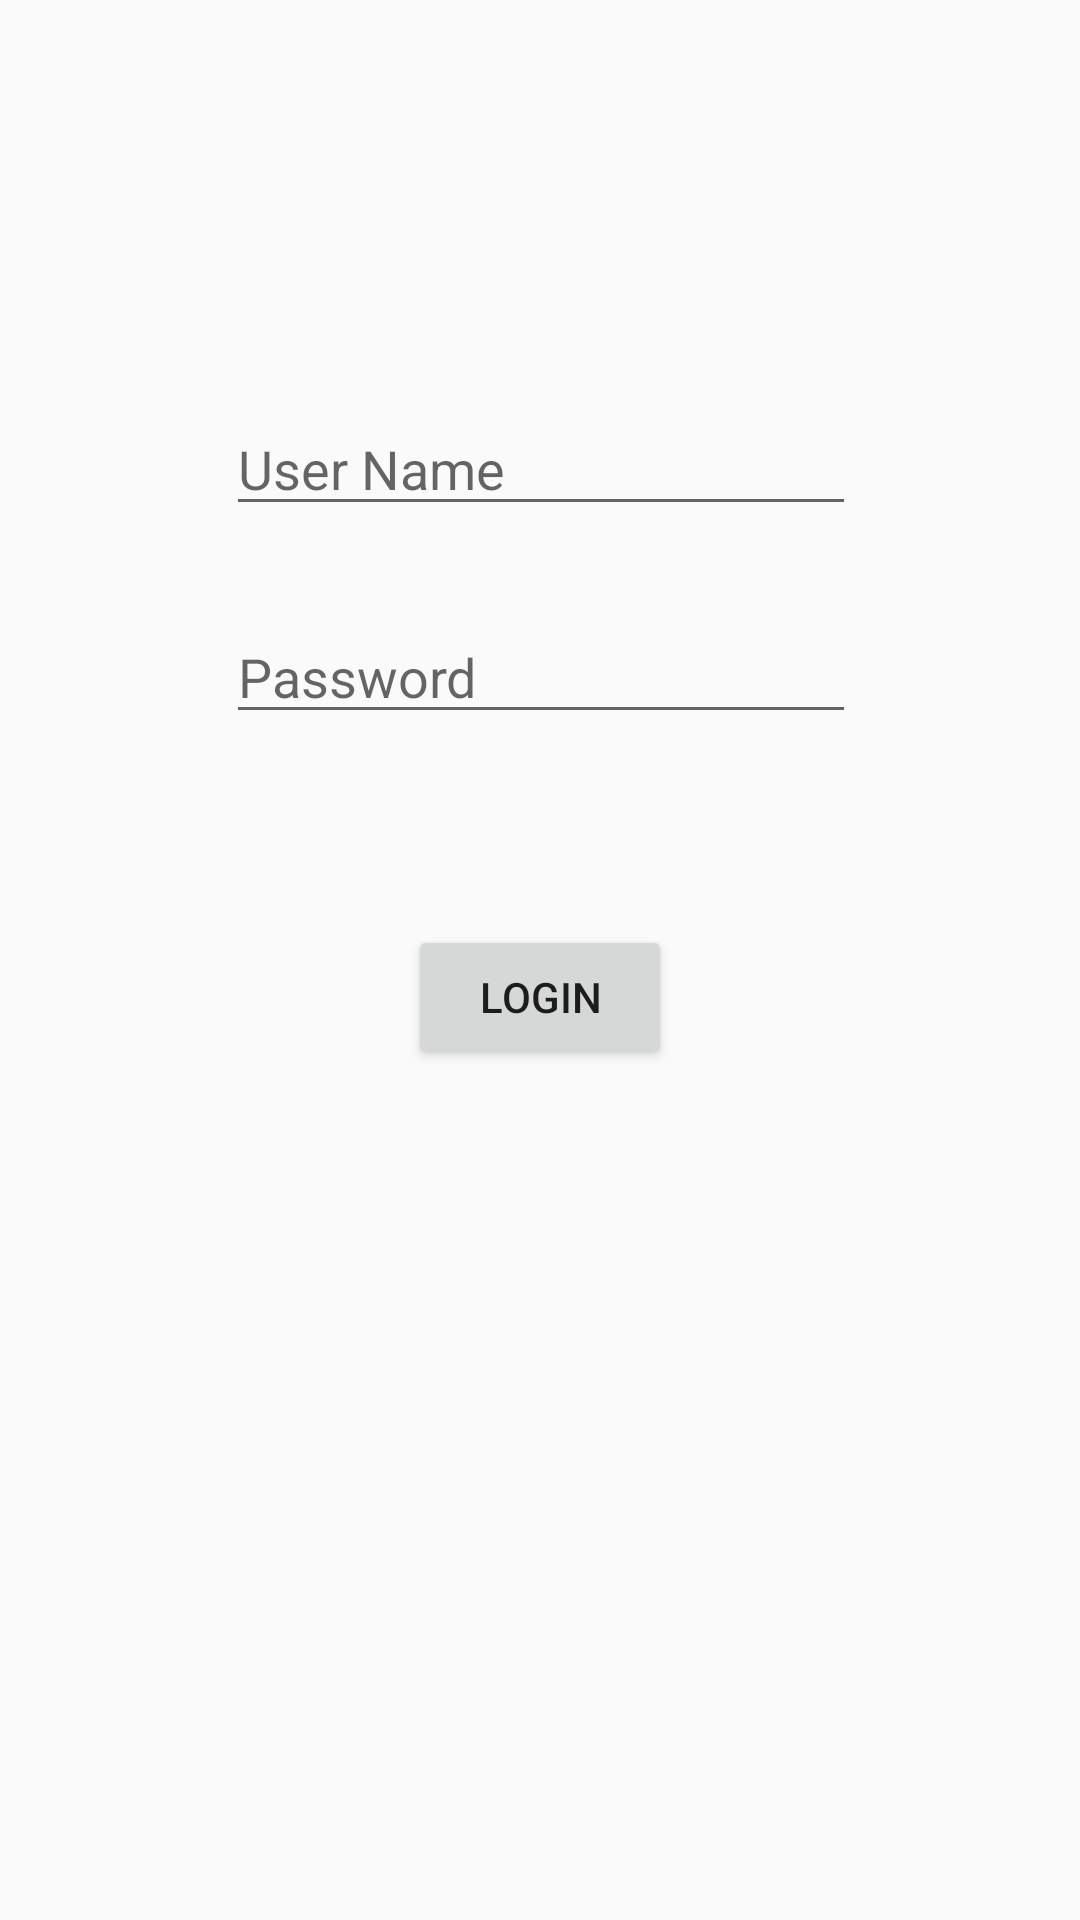

The Android layout XML behind this screen, and the referenced resources:
<!-- AndroidManifest.xml: application theme AppTheme -->
<!-- res/layout/activity_login_page.xml -->
<?xml version="1.0" encoding="utf-8"?>
<android.support.constraint.ConstraintLayout xmlns:android="http://schemas.android.com/apk/res/android"
    xmlns:app="http://schemas.android.com/apk/res-auto"
    xmlns:tools="http://schemas.android.com/tools"
    android:layout_width="match_parent"
    android:layout_height="match_parent"
    tools:context=".activities.LoginPage">

    <EditText
        android:id="@+id/etUserName"
        android:layout_width="wrap_content"
        android:layout_height="wrap_content"
        android:layout_marginBottom="8dp"
        android:layout_marginEnd="8dp"
        android:layout_marginLeft="8dp"
        android:layout_marginRight="8dp"
        android:layout_marginStart="8dp"
        android:layout_marginTop="8dp"
        android:ems="10"
        android:hint="User Name"
        android:inputType="textPersonName"
        app:layout_constraintBottom_toBottomOf="parent"
        app:layout_constraintEnd_toEndOf="parent"
        app:layout_constraintHorizontal_bias="0.503"
        app:layout_constraintStart_toStartOf="parent"
        app:layout_constraintTop_toTopOf="parent"
        app:layout_constraintVertical_bias="0.216" />

    <EditText
        android:id="@+id/etPassword"
        android:layout_width="wrap_content"
        android:layout_height="wrap_content"
        android:layout_marginEnd="8dp"
        android:layout_marginLeft="8dp"
        android:layout_marginRight="8dp"
        android:layout_marginStart="8dp"
        android:layout_marginTop="28dp"
        android:ems="10"
        android:hint="Password"
        android:inputType="numberPassword"
        app:layout_constraintEnd_toEndOf="parent"
        app:layout_constraintHorizontal_bias="0.503"
        app:layout_constraintStart_toStartOf="parent"
        app:layout_constraintTop_toBottomOf="@+id/etUserName" />

    <Button
        android:id="@+id/btnLogin"
        android:layout_width="wrap_content"
        android:layout_height="wrap_content"
        android:layout_marginBottom="8dp"
        android:layout_marginEnd="8dp"
        android:layout_marginLeft="8dp"
        android:layout_marginRight="8dp"
        android:layout_marginStart="8dp"
        android:layout_marginTop="8dp"
        android:text="Login"
        app:layout_constraintBottom_toBottomOf="parent"
        app:layout_constraintEnd_toEndOf="parent"
        app:layout_constraintStart_toStartOf="parent"
        app:layout_constraintTop_toBottomOf="@+id/etPassword"
        app:layout_constraintVertical_bias="0.168" />
</android.support.constraint.ConstraintLayout>
<!-- resources referenced by this layout -->
<resources>
  <style name="AppTheme" parent="Theme.AppCompat.Light.DarkActionBar">
          
          <item name="colorPrimary">@color/colorPrimary</item>
          <item name="colorPrimaryDark">@color/colorPrimaryDark</item>
          <item name="colorAccent">@color/colorAccent</item>
      </style>
  <!-- not gathered from this repository: default colours our renderer supplied (Android Studio template values) -->
  <color name="colorPrimary">#FF6200EE</color>
  <color name="colorPrimaryDark">#FF3700B3</color>
  <color name="colorAccent">#FF03DAC5</color>
</resources>
